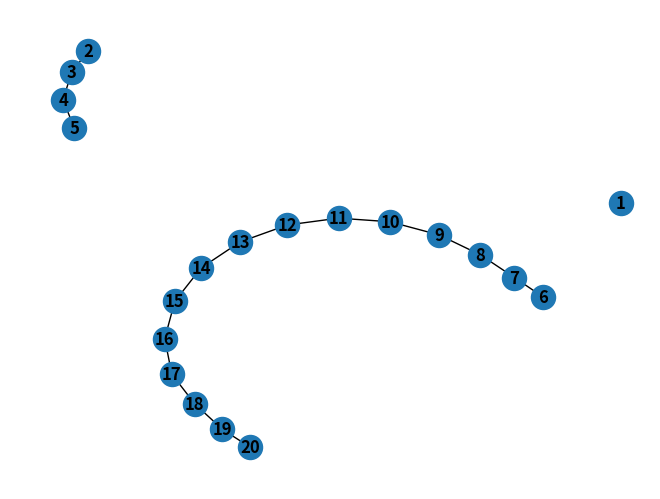

Here is the Python script that generated this plot:
import networkx as nx
import networkx.algorithms.shortest_paths as alg
import matplotlib.pyplot as plt
import random


def draw_graph(graph):
    nx.draw(graph, with_labels=True, font_weight='bold')
    plt.show()


def check_connectivity(graph):
    for v in graph.nodes:
        if not alg.has_path(graph, 1, v):
            return False
    return True


def random_remove(graph):
    to_drop = []
    visited = []
    for n, nbrs in graph.adj.items():
        visited.append(n)
        for nbr, eattr in nbrs.items():
            wt = eattr['weight']
            if not visited.__contains__(nbr):
                r = random.uniform(0.0, 1.0)
                if wt < r:
                    to_drop.append((n, nbr))
    graph.remove_edges_from(to_drop)


if __name__ == "__main__":
    model = nx.Graph()
    model.add_nodes_from([i for i in range(1, 21)])
    model.add_weighted_edges_from([(i, i + 1, 0.95) for i in range(1, 20)])

    random_remove(model)
    draw_graph(model)
